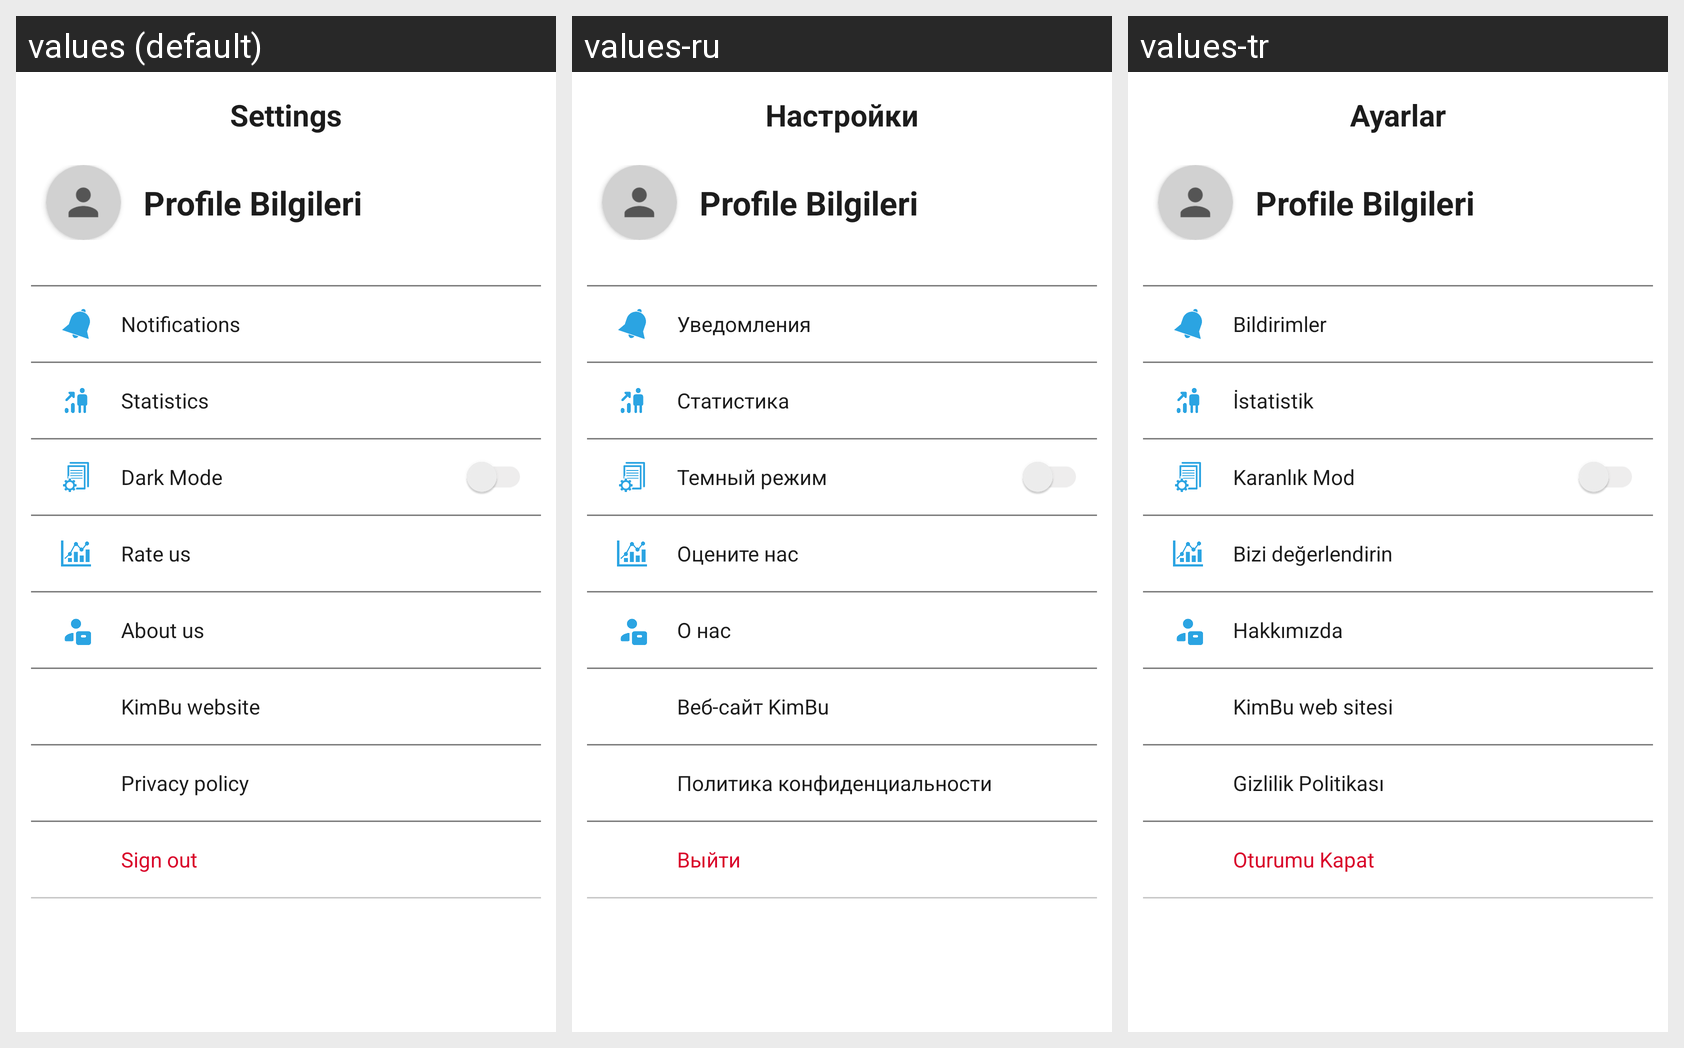

Strings drawn on this Android screen and how each of the app's shown locales translates them:
Android screen res/layout/fragment_settings.xml rendered under 3 locales, left to right: values (default), values-ru, values-tr. Device: Nexus 5 (rendered at 1080×1920; each locale shown at half size, 540×960, under a caption strip naming it); theme Theme.KimBu.Light.
Strings drawn on this screen, with the default value and each locale's value (text and hints the layout hard-codes, and strings that could not be matched under every locale, appear in the picture but are not listed):

settings
  values: Settings
  values-ru: Настройки
  values-tr: Ayarlar

notifications
  values: Notifications
  values-ru: Уведомления
  values-tr: Bildirimler

statistics
  values: Statistics
  values-ru: Статистика
  values-tr: İstatistik

dark_mode
  values: Dark Mode
  values-ru: Темный режим
  values-tr: Karanlık Mod

rate_us
  values: Rate us
  values-ru: Оцените нас
  values-tr: Bizi değerlendirin

about_us
  values: About us
  values-ru: О нас
  values-tr: Hakkımızda

kim_bu_website
  values: KimBu website
  values-ru: Веб-сайт KimBu
  values-tr: KimBu web sitesi

privacy_policy
  values: Privacy policy
  values-ru: Политика конфиденциальности
  values-tr: Gizlilik Politikası

sign_out
  values: Sign out
  values-ru: Выйти
  values-tr: Oturumu Kapat
